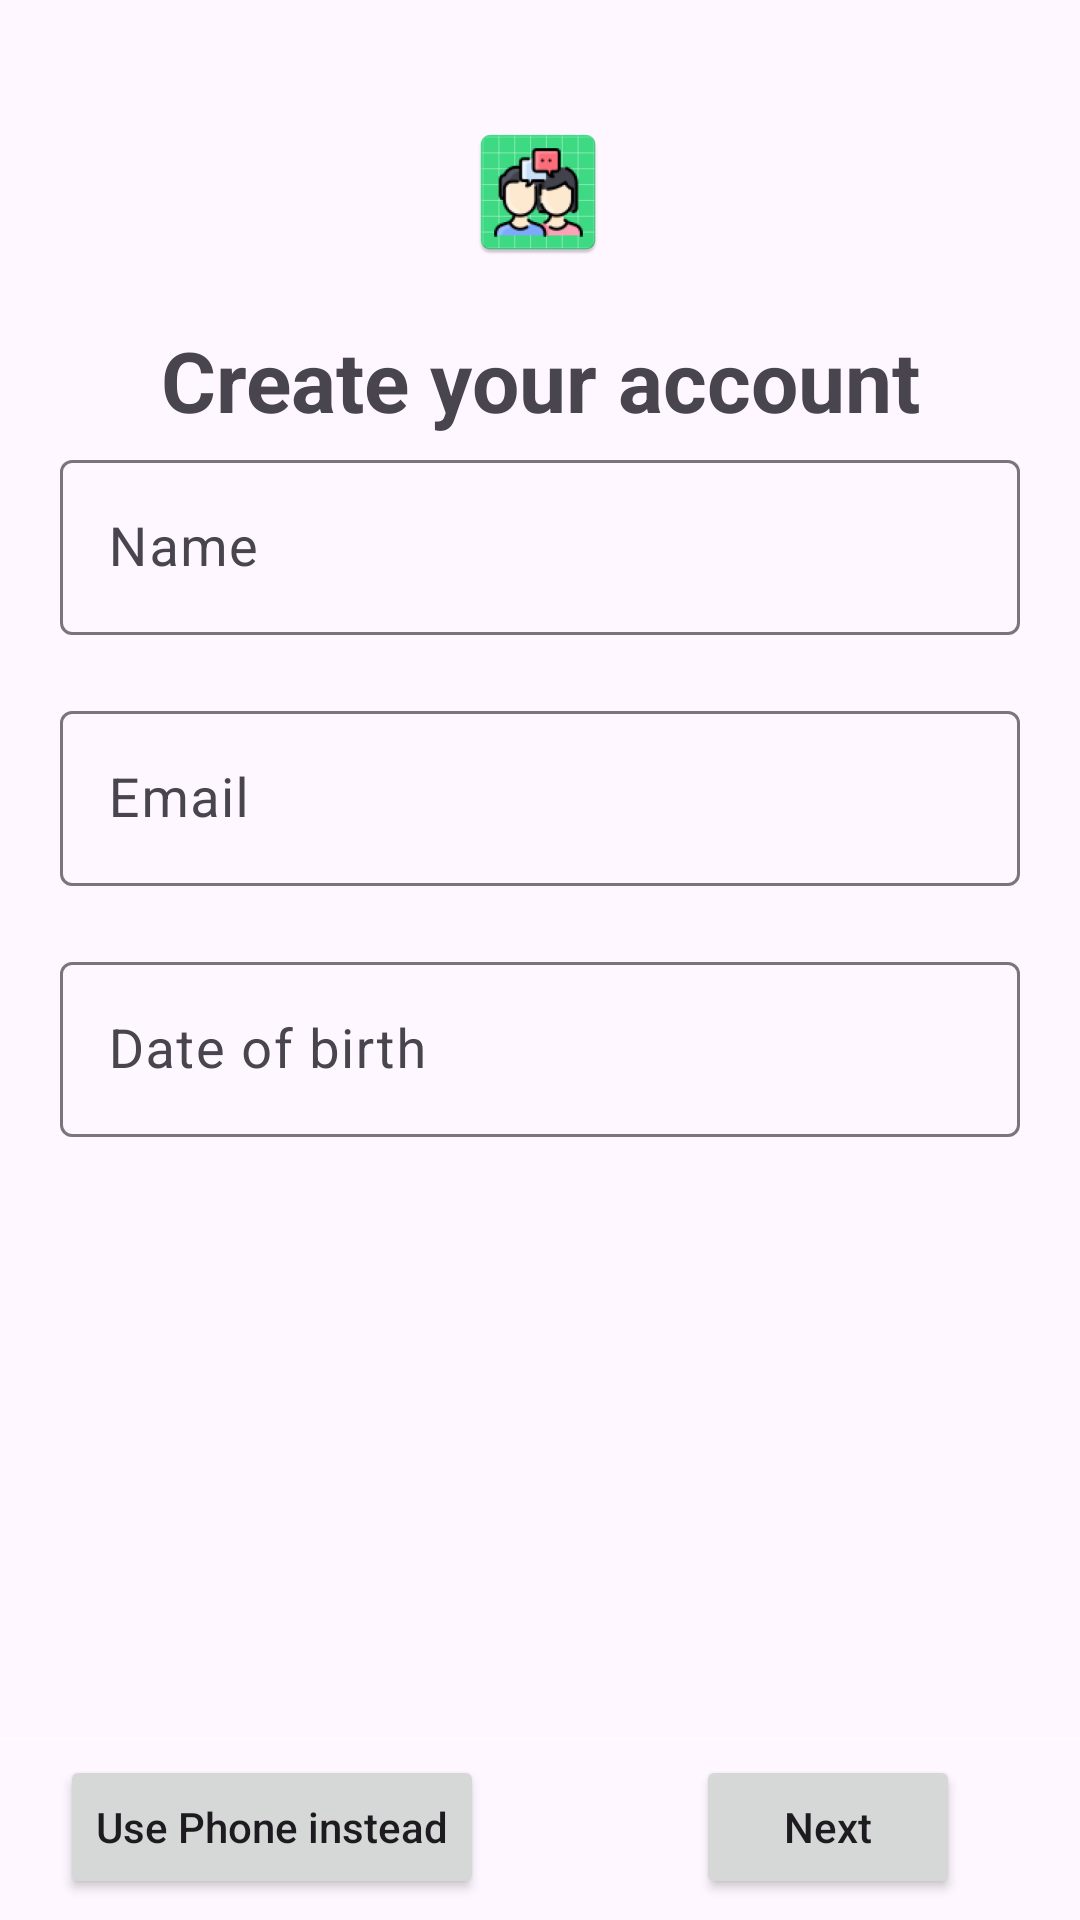

The Android layout XML behind this screen, and the referenced resources:
<!-- AndroidManifest.xml: application theme Theme.Chatopia -->
<!-- res/layout/activity_register.xml -->
<?xml version="1.0" encoding="utf-8"?>
<androidx.constraintlayout.widget.ConstraintLayout xmlns:android="http://schemas.android.com/apk/res/android"
    xmlns:app="http://schemas.android.com/apk/res-auto"
    xmlns:tools="http://schemas.android.com/tools"
    android:layout_width="match_parent"
    android:layout_height="match_parent"
    tools:context=".RegisterActivity">

    <ImageView
        android:id="@+id/rChat"
        android:layout_width="wrap_content"
        android:layout_height="wrap_content"
        android:layout_marginTop="40dp"
        android:background="@mipmap/ic_launcher"
        android:contentDescription="@string/app_name"
        app:layout_constraintEnd_toEndOf="parent"
        app:layout_constraintHorizontal_bias="0.498"
        app:layout_constraintStart_toStartOf="parent"
        app:layout_constraintTop_toTopOf="parent" />

    <TextView
        android:id="@+id/rDesc"
        android:layout_width="wrap_content"
        android:layout_height="wrap_content"
        android:layout_marginStart="40dp"
        android:layout_marginTop="20dp"
        android:layout_marginEnd="40dp"
        android:text="@string/reg_desc"
        android:textSize="28sp"
        android:textStyle="bold"
        app:layout_constraintEnd_toEndOf="parent"
        app:layout_constraintStart_toStartOf="parent"
        app:layout_constraintTop_toBottomOf="@id/rChat" />

    <com.google.android.material.textfield.TextInputLayout
        android:id="@+id/rName"
        style="@style/Widget.Material3.TextInputLayout.OutlinedBox"
        android:layout_width="wrap_content"
        android:layout_height="wrap_content"
        android:layout_marginStart="40dp"
        android:layout_marginTop="100dp"
        android:layout_marginEnd="40dp"
        android:background="@android:color/transparent"
        android:maxWidth="320dp"
        android:minWidth="320dp"
        app:layout_constraintBottom_toTopOf="@id/rEmail"
        app:layout_constraintEnd_toEndOf="parent"
        app:layout_constraintStart_toStartOf="parent">

        <com.google.android.material.textfield.TextInputEditText
            android:layout_width="match_parent"
            android:layout_height="match_parent"
            android:hint="@string/name"
            android:importantForAutofill="no"
            android:inputType="text"
            android:textColor="@color/white"
            android:textSize="18sp" />

    </com.google.android.material.textfield.TextInputLayout>

    <com.google.android.material.textfield.TextInputLayout
        android:id="@+id/rEmail"
        style="@style/Widget.Material3.TextInputLayout.OutlinedBox"
        android:layout_width="wrap_content"
        android:layout_height="wrap_content"
        android:layout_marginStart="40dp"
        android:layout_marginTop="20dp"
        android:layout_marginEnd="40dp"
        android:background="@android:color/transparent"
        android:maxWidth="320dp"
        android:minWidth="320dp"
        app:layout_constraintEnd_toEndOf="parent"
        app:layout_constraintStart_toStartOf="parent"
        app:layout_constraintTop_toBottomOf="@id/rName">

        <com.google.android.material.textfield.TextInputEditText
            android:layout_width="match_parent"
            android:layout_height="match_parent"
            android:hint="@string/uEmail"
            android:importantForAutofill="no"
            android:inputType="textEmailAddress"
            android:textColor="@color/white"
            android:textSize="18sp" />

    </com.google.android.material.textfield.TextInputLayout>


    <com.google.android.material.textfield.TextInputLayout
        android:id="@+id/rDob"
        style="@style/Widget.Material3.TextInputLayout.OutlinedBox"
        android:layout_width="wrap_content"
        android:layout_height="wrap_content"
        android:layout_marginStart="40dp"
        android:layout_marginTop="20dp"
        android:layout_marginEnd="40dp"
        android:layout_marginBottom="200dp"
        android:background="@android:color/transparent"
        android:maxWidth="320dp"
        android:minWidth="320dp"
        app:layout_constraintBottom_toTopOf="@id/line"
        app:layout_constraintEnd_toEndOf="parent"
        app:layout_constraintStart_toStartOf="parent"
        app:layout_constraintTop_toBottomOf="@id/rEmail">

        <com.google.android.material.textfield.TextInputEditText
            android:layout_width="match_parent"
            android:layout_height="match_parent"
            android:hint="@string/dob"
            android:importantForAutofill="no"
            android:inputType="text"
            android:textColor="@color/white"
            android:textSize="18sp" />

    </com.google.android.material.textfield.TextInputLayout>

    <ImageView
        android:id="@+id/line"
        android:layout_width="match_parent"
        android:layout_height="1dp"
        android:layout_marginBottom="60dp"
        android:background="#95FFFFFF"
        android:contentDescription="@string/blank"
        app:layout_constraintBottom_toBottomOf="parent" />

    <androidx.appcompat.widget.AppCompatButton
        android:id="@+id/idSwitch"
        android:layout_width="wrap_content"
        android:layout_height="wrap_content"
        android:layout_marginStart="20dp"
        android:layout_marginTop="6dp"
        android:text="@string/usePhone"
        android:textAllCaps="false"
        app:layout_constraintStart_toStartOf="parent"
        app:layout_constraintTop_toTopOf="@id/line" />

    <androidx.appcompat.widget.AppCompatButton
        android:id="@+id/rNext"
        android:layout_width="wrap_content"
        android:layout_height="wrap_content"
        android:layout_marginTop="6dp"
        android:layout_marginEnd="40dp"
        android:text="@string/next"
        android:textAllCaps="false"
        app:layout_constraintEnd_toEndOf="parent"
        app:layout_constraintTop_toTopOf="@id/line" />
</androidx.constraintlayout.widget.ConstraintLayout>
<!-- resources referenced by this layout -->
<resources>
  <!-- mipmap ic_launcher: webp bitmap (mipmap-hdpi, 4198 bytes) -->
  <string name="app_name">Chatopia</string>
  <string name="blank">Blank</string>
  <string name="dob">Date of birth</string>
  <string name="name">Name</string>
  <string name="next">Next</string>
  <string name="reg_desc">Create your account</string>
  <string name="uEmail">Email</string>
  <string name="usePhone">Use Phone instead</string>
  <style name="Theme.Chatopia" parent="Base.Theme.Chatopia" />
  <style name="Base.Theme.Chatopia" parent="Theme.Material3.DayNight.NoActionBar">
          
          
      </style>
  <!-- not gathered from this repository: default colours our renderer supplied (Android Studio template values) -->
  <color name="white">#FFFFFFFF</color>
</resources>
